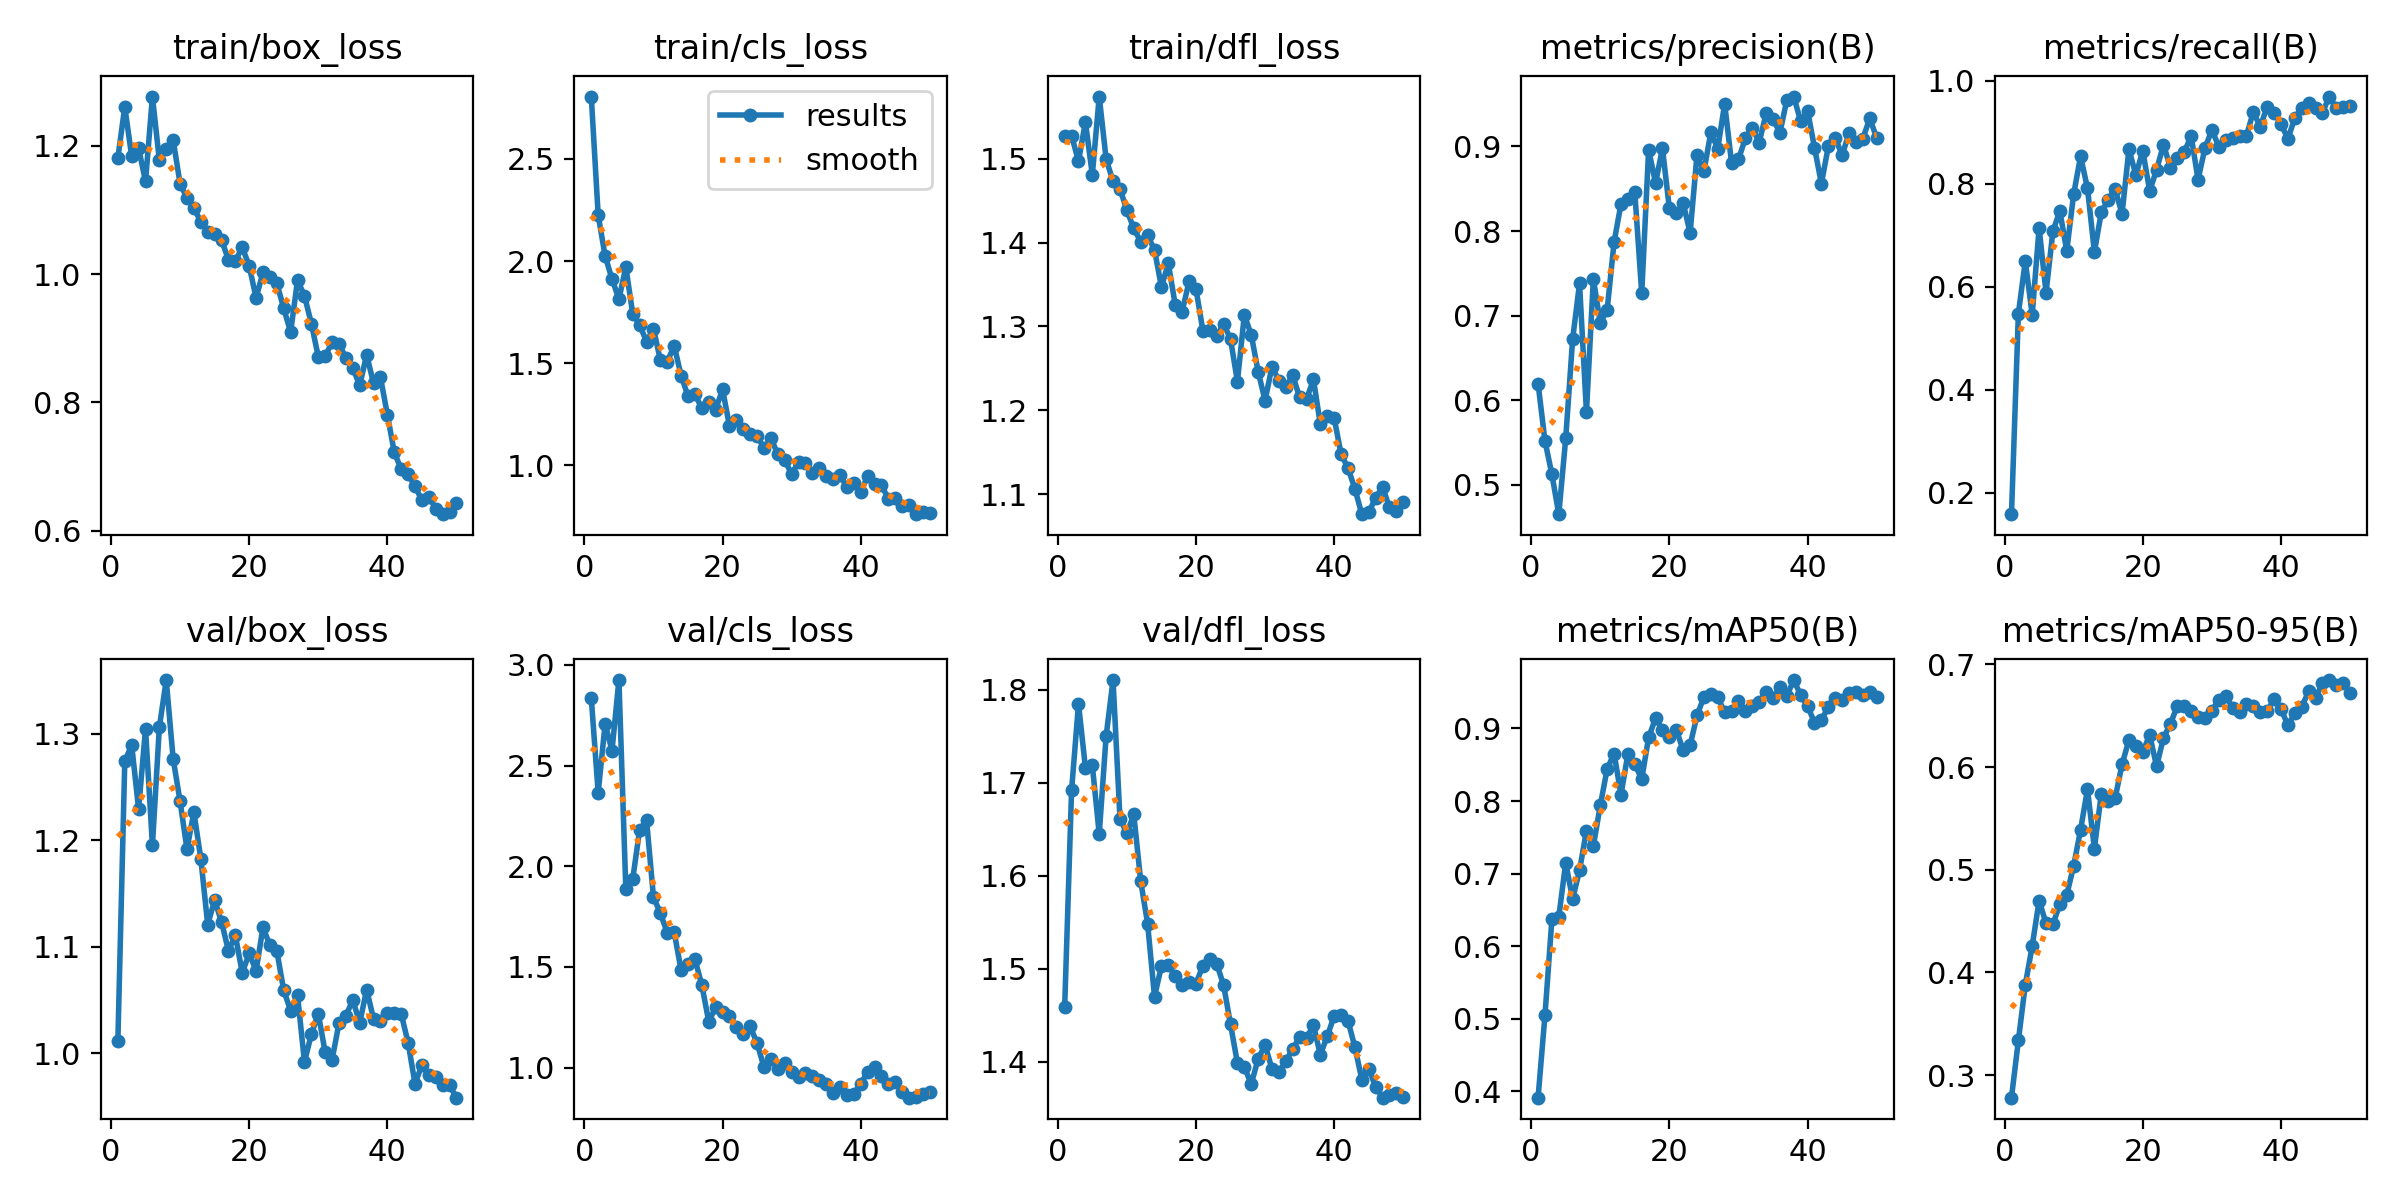

The data file committed next to this chart (first rows):
epoch, time, train/box_loss, train/cls_loss, train/dfl_loss, metrics/precision(B), metrics/recall(B), metrics/mAP50(B), metrics/mAP50-95(B), val/box_loss, val/cls_loss, val/dfl_loss, lr/pg0, lr/pg1, lr/pg2
1, 125.6, 1.181, 2.805, 1.528, 0.6195, 0.1586, 0.3915, 0.2781, 1.012, 2.835, 1.459, 0.000465, 0.000465, 0.000465
2, 227.6, 1.261, 2.225, 1.528, 0.5518, 0.548, 0.5052, 0.3339, 1.274, 2.365, 1.692, 0.0009227, 0.0009227, 0.0009227
3, 329, 1.183, 2.025, 1.497, 0.5123, 0.6496, 0.637, 0.388, 1.289, 2.706, 1.785, 0.001362, 0.001362, 0.001362
4, 428.9, 1.196, 1.913, 1.544, 0.4652, 0.5459, 0.6407, 0.4258, 1.229, 2.574, 1.716, 0.001344, 0.001344, 0.001344
5, 527.9, 1.144, 1.814, 1.481, 0.5547, 0.7143, 0.7149, 0.47, 1.305, 2.924, 1.719, 0.001316, 0.001316, 0.001316
6, 628.2, 1.277, 1.971, 1.574, 0.672, 0.5881, 0.6653, 0.4477, 1.195, 1.886, 1.645, 0.001288, 0.001288, 0.001288
7, 728.5, 1.177, 1.742, 1.5, 0.738, 0.708, 0.7044, 0.4469, 1.306, 1.937, 1.75, 0.001259, 0.001259, 0.001259
8, 827.8, 1.194, 1.687, 1.473, 0.5859, 0.7469, 0.7594, 0.4666, 1.35, 2.18, 1.811, 0.001231, 0.001231, 0.001231
9, 928.7, 1.209, 1.606, 1.464, 0.7435, 0.6695, 0.7379, 0.4754, 1.276, 2.229, 1.662, 0.001203, 0.001203, 0.001203
10, 1029, 1.141, 1.67, 1.439, 0.6913, 0.7797, 0.7939, 0.5038, 1.237, 1.847, 1.646, 0.001174, 0.001174, 0.001174
11, 1129, 1.119, 1.515, 1.417, 0.7071, 0.8528, 0.8444, 0.539, 1.192, 1.766, 1.666, 0.001146, 0.001146, 0.001146
12, 1228, 1.103, 1.507, 1.401, 0.7869, 0.7912, 0.8654, 0.5784, 1.226, 1.67, 1.594, 0.001118, 0.001118, 0.001118
13, 1326, 1.081, 1.586, 1.409, 0.8321, 0.6675, 0.8089, 0.5206, 1.183, 1.673, 1.549, 0.001089, 0.001089, 0.001089
14, 1424, 1.066, 1.439, 1.391, 0.8382, 0.7442, 0.8649, 0.5742, 1.121, 1.484, 1.47, 0.001061, 0.001061, 0.001061
15, 1523, 1.063, 1.339, 1.347, 0.8456, 0.769, 0.851, 0.5666, 1.144, 1.515, 1.503, 0.001033, 0.001033, 0.001033
16, 1622, 1.053, 1.349, 1.375, 0.7264, 0.7896, 0.83, 0.5697, 1.123, 1.538, 1.504, 0.001005, 0.001005, 0.001005
17, 1720, 1.022, 1.279, 1.326, 0.8964, 0.7412, 0.8879, 0.6026, 1.096, 1.41, 1.492, 0.0009763, 0.0009763, 0.0009763
18, 1820, 1.021, 1.311, 1.318, 0.8567, 0.8668, 0.9139, 0.6263, 1.111, 1.229, 1.483, 0.000948, 0.000948, 0.000948
19, 1923, 1.042, 1.274, 1.354, 0.8977, 0.8166, 0.8983, 0.6205, 1.075, 1.299, 1.485, 0.0009197, 0.0009197, 0.0009197
20, 2029, 1.013, 1.373, 1.345, 0.8267, 0.8637, 0.888, 0.6147, 1.094, 1.276, 1.484, 0.0008914, 0.0008914, 0.0008914
21, 2134, 0.963, 1.193, 1.295, 0.8214, 0.786, 0.8982, 0.6314, 1.077, 1.254, 1.503, 0.0008631, 0.0008631, 0.0008631
22, 2236, 1.003, 1.22, 1.296, 0.833, 0.8268, 0.87, 0.6007, 1.118, 1.203, 1.51, 0.0008348, 0.0008348, 0.0008348
23, 2339, 0.9953, 1.179, 1.289, 0.7977, 0.8756, 0.8767, 0.6285, 1.101, 1.167, 1.505, 0.0008065, 0.0008065, 0.0008065
24, 2444, 0.9859, 1.156, 1.303, 0.8899, 0.8309, 0.9179, 0.642, 1.096, 1.205, 1.482, 0.0007782, 0.0007782, 0.0007782
25, 2556, 0.9467, 1.145, 1.285, 0.8709, 0.8498, 0.9433, 0.6596, 1.059, 1.121, 1.44, 0.0007499, 0.0007499, 0.0007499
26, 2667, 0.9097, 1.085, 1.234, 0.9165, 0.8609, 0.9471, 0.6594, 1.04, 1.002, 1.398, 0.0007216, 0.0007216, 0.0007216
27, 2781, 0.9907, 1.134, 1.314, 0.8974, 0.8926, 0.9433, 0.6542, 1.054, 1.044, 1.394, 0.0006934, 0.0006934, 0.0006934
28, 2899, 0.9662, 1.054, 1.29, 0.9504, 0.8079, 0.9223, 0.6492, 0.9917, 0.9926, 1.376, 0.0006651, 0.0006651, 0.0006651
29, 3014, 0.9231, 1.028, 1.246, 0.8808, 0.8687, 0.9245, 0.6481, 1.018, 1.022, 1.403, 0.0006368, 0.0006368, 0.0006368
30, 3130, 0.8713, 0.9561, 1.212, 0.8849, 0.9042, 0.9373, 0.6546, 1.037, 0.9777, 1.418, 0.0006085, 0.0006085, 0.0006085
31, 3246, 0.8723, 1.019, 1.252, 0.9095, 0.872, 0.9238, 0.6658, 1.001, 0.9528, 1.392, 0.0005802, 0.0005802, 0.0005802
32, 3361, 0.8938, 1.014, 1.235, 0.9224, 0.8851, 0.9304, 0.6692, 0.9937, 0.9727, 1.389, 0.0005519, 0.0005519, 0.0005519
33, 3478, 0.8913, 0.964, 1.228, 0.9046, 0.8888, 0.9369, 0.6579, 1.028, 0.9564, 1.4, 0.0005236, 0.0005236, 0.0005236
34, 3596, 0.8696, 0.9862, 1.242, 0.9393, 0.8934, 0.95, 0.6531, 1.035, 0.9398, 1.414, 0.0004953, 0.0004953, 0.0004953
35, 3714, 0.8535, 0.9492, 1.215, 0.9327, 0.8931, 0.9415, 0.6619, 1.05, 0.9186, 1.426, 0.000467, 0.000467, 0.000467
36, 3832, 0.8268, 0.9332, 1.213, 0.9161, 0.9393, 0.9572, 0.6596, 1.028, 0.8752, 1.425, 0.0004387, 0.0004387, 0.0004387
37, 3950, 0.8744, 0.9513, 1.237, 0.9552, 0.9103, 0.945, 0.6535, 1.06, 0.9022, 1.439, 0.0004104, 0.0004104, 0.0004104
38, 4067, 0.8298, 0.8926, 1.183, 0.959, 0.9495, 0.9667, 0.6547, 1.032, 0.8644, 1.407, 0.0003821, 0.0003821, 0.0003821
39, 4185, 0.8393, 0.9152, 1.193, 0.9297, 0.9378, 0.9459, 0.6659, 1.03, 0.8715, 1.427, 0.0003538, 0.0003538, 0.0003538
40, 4303, 0.781, 0.8685, 1.191, 0.9423, 0.9163, 0.9309, 0.6569, 1.038, 0.9183, 1.449, 0.0003255, 0.0003255, 0.0003255
41, 4420, 0.7225, 0.9493, 1.148, 0.8988, 0.8868, 0.9082, 0.6407, 1.038, 0.9805, 1.45, 0.0002972, 0.0002972, 0.0002972
42, 4538, 0.6959, 0.9085, 1.131, 0.8561, 0.9271, 0.9114, 0.6522, 1.037, 1.004, 1.444, 0.0002689, 0.0002689, 0.0002689
43, 4656, 0.6884, 0.904, 1.106, 0.9, 0.9466, 0.9298, 0.6585, 1.01, 0.9606, 1.416, 0.0002406, 0.0002406, 0.0002406
44, 4774, 0.6692, 0.8353, 1.076, 0.9104, 0.9558, 0.9413, 0.6738, 0.9712, 0.9184, 1.381, 0.0002123, 0.0002123, 0.0002123
45, 4893, 0.6477, 0.8396, 1.078, 0.8896, 0.9476, 0.9392, 0.6673, 0.9886, 0.9275, 1.392, 0.0001841, 0.0001841, 0.0001841
46, 5011, 0.6533, 0.8009, 1.095, 0.9155, 0.9376, 0.9493, 0.6815, 0.9796, 0.8786, 1.373, 0.0001558, 0.0001558, 0.0001558
47, 5130, 0.6346, 0.8083, 1.109, 0.9049, 0.969, 0.9506, 0.6847, 0.9774, 0.8509, 1.361, 0.0001275, 0.0001275, 0.0001275
48, 5252, 0.626, 0.7617, 1.084, 0.9093, 0.9467, 0.9455, 0.6797, 0.9702, 0.8528, 1.363, 9.91726e-05, 9.91726e-05, 9.91726e-05
49, 5371, 0.6295, 0.77, 1.08, 0.9332, 0.9484, 0.95, 0.682, 0.9697, 0.8688, 1.366, 7.08784e-05, 7.08784e-05, 7.08784e-05
50, 5489, 0.6428, 0.7659, 1.09, 0.9102, 0.9516, 0.9434, 0.672, 0.9581, 0.8788, 1.362, 4.25842e-05, 4.25842e-05, 4.25842e-05
